Image classification data set "splits" (npnpdev/AutoIMGClassifier on GitHub). Class labels (3): animal, car, landscape.

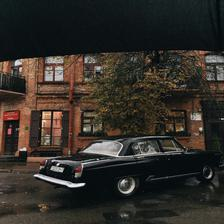
Label: car

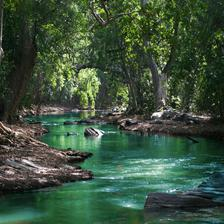
Label: landscape

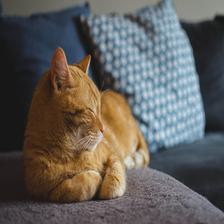
Label: animal

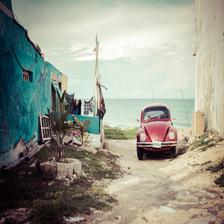
Label: car

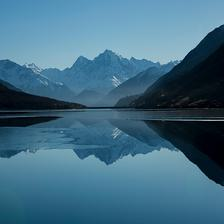
Label: landscape

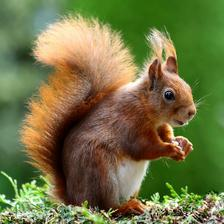
Label: animal
